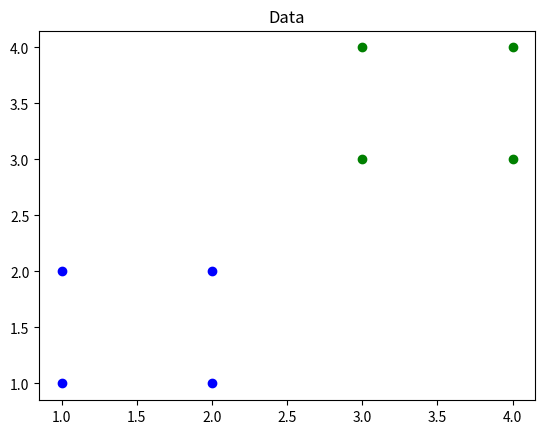

The script that saved this image: (Note: this script raises an exception after producing the figure.)
import matplotlib.pyplot as plt
import numpy as np


def som(X, y, a, b, max_ep, W):
    hues = 'bo', 'go', 'ko'
    cls = np.unique(y)
    dir = 'D:/LVQ'

    for i, c in enumerate(cls):
        x = X[y == c]
        plt.plot(x[:, 0], x[:, 1], hues[i])

    W = np.array([X[y == c][0] for c in cls])
    ep = 0

    plt.title('Data')
    plt.savefig('%s/0-0.png' % dir)

    plt.title('Bobot Awal')
    plt.plot(W[:, 0], W[:, 1], 'rX')
    plt.savefig('%s/0-1.png' % dir)
    plt.clf()

    while ep < max_ep:
        for i, x in enumerate(X):
            for i, c in enumerate(cls):
                x = X[y == c]
                plt.plot(x[:, 0], x[:, 1], hues[i])

            plt.title('Epoch: %d, data: %d' % (ep + 1, i + 1))
            plt.plot(W[:, 0], W[:, 1], 'rX')
            plt.savefig('%s/%d-%da.png' % (dir, ep + 1, i + 1))
            plt.clf()

            d = [sum((w - x) ** 2) for w in W]
            min = np.argmin(d)
            W[min] += a * (x - W[min])

            plt.title('Epoch: %d, data: %d' % (ep + 1, i + 1))
            plt.plot(X[:, 0], X[:, 1], 'ko')
            plt.plot(W[:, 0], W[:, 1], 'bx')
            plt.plot(x[0], x[1], 'ro')
            plt.savefig('%s/%d-%db.png' % (dir, ep + 1, i + 1))
            plt.clf()

        a *= b
        ep += 1

    return W


if __name__ == '__main__':
    # x = np.array([[1, 1, 0, 0],
    #               [0, 0, 0, 1],
    #               [1, 0, 0, 0],
    #               [0, 0, 1, 1]])

    x = np.array([[1, 1],
                  [2, 1],
                  [1, 2],
                  [2, 2],
                  [3, 3],
                  [4, 3],
                  [3, 4],
                  [4, 4]])

    y = np.array([1, 1, 1, 1, 2, 2, 2, 2])

    # w = np.array([[.2, .6, .5, .9],
    #               [.8, .4, .7, .3]])

    R = 0
    a = .6
    b = .5
    w = som(x, y, a, b, 5, 2)

    print(w)
